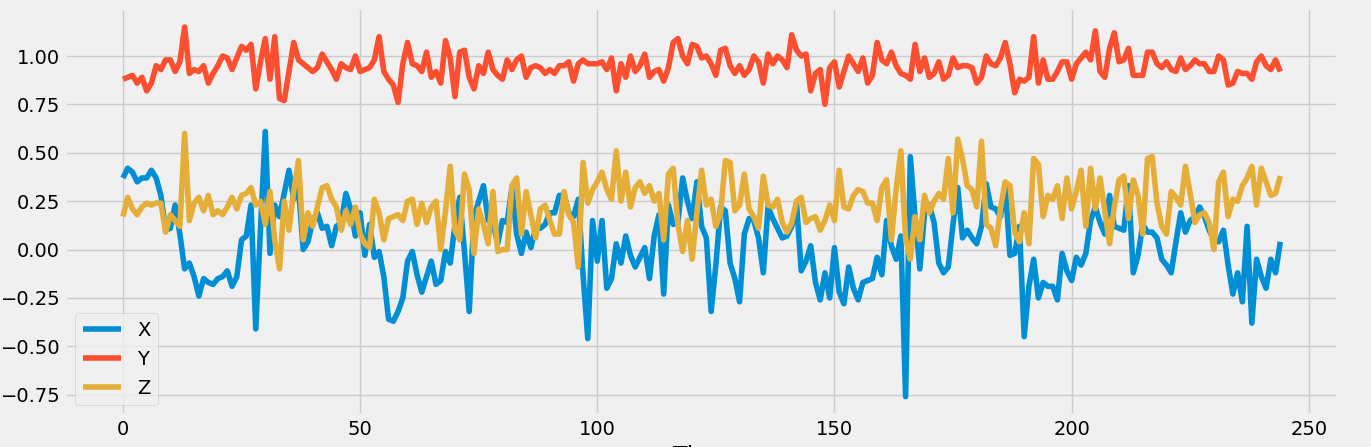

Values plotted in this chart, from the file beside it:
x, y, z
0.44, 0.89, 0.21
0.39, 0.87, 0.18
0.37, 0.88, 0.17
0.42, 0.89, 0.27
0.4, 0.9, 0.21
0.35, 0.86, 0.18
0.37, 0.89, 0.22
0.37, 0.82, 0.24
0.41, 0.86, 0.23
0.37, 0.95, 0.24
0.28, 0.93, 0.24
0.1, 0.98, 0.09
0.11, 0.98, 0.18
0.23, 0.92, 0.15
0.08, 0.97, 0.12
-0.1, 1.15, 0.6
-0.07, 0.91, 0.15
-0.14, 0.93, 0.24
-0.24, 0.92, 0.27
-0.15, 0.95, 0.2
-0.17, 0.86, 0.28
-0.18, 0.91, 0.18
-0.15, 0.95, 0.2
-0.14, 1.0, 0.18
-0.11, 0.99, 0.22
-0.19, 0.93, 0.27
-0.14, 0.99, 0.21
0.05, 1.05, 0.28
0.07, 1.03, 0.29
0.23, 1.06, 0.32
-0.41, 0.83, 0.23
0.11, 0.97, 0.25
0.61, 1.09, 0.13
-0.02, 0.88, 0.3
0.23, 1.1, 0.05
0.17, 0.78, -0.1
0.29, 0.77, 0.25
0.41, 0.92, 0.1
0.26, 1.07, 0.3
0.32, 0.98, 0.46
0.0, 0.96, 0.05
0.04, 0.94, 0.19
0.15, 0.92, 0.12
0.19, 0.94, 0.22
0.11, 1.01, 0.32
0.12, 0.97, 0.33
0.02, 0.93, 0.26
0.12, 0.88, 0.22
0.14, 0.96, 0.1
0.29, 0.94, 0.2
0.21, 0.93, 0.13
0.07, 1.0, 0.22
0.19, 0.92, 0.08
-0.03, 0.93, 0.03
0.13, 0.94, 0.01
-0.04, 0.98, 0.26
-0.01, 1.1, 0.19
-0.14, 0.92, 0.05
-0.36, 0.88, 0.16
-0.37, 0.85, 0.17
... 188 more rows
